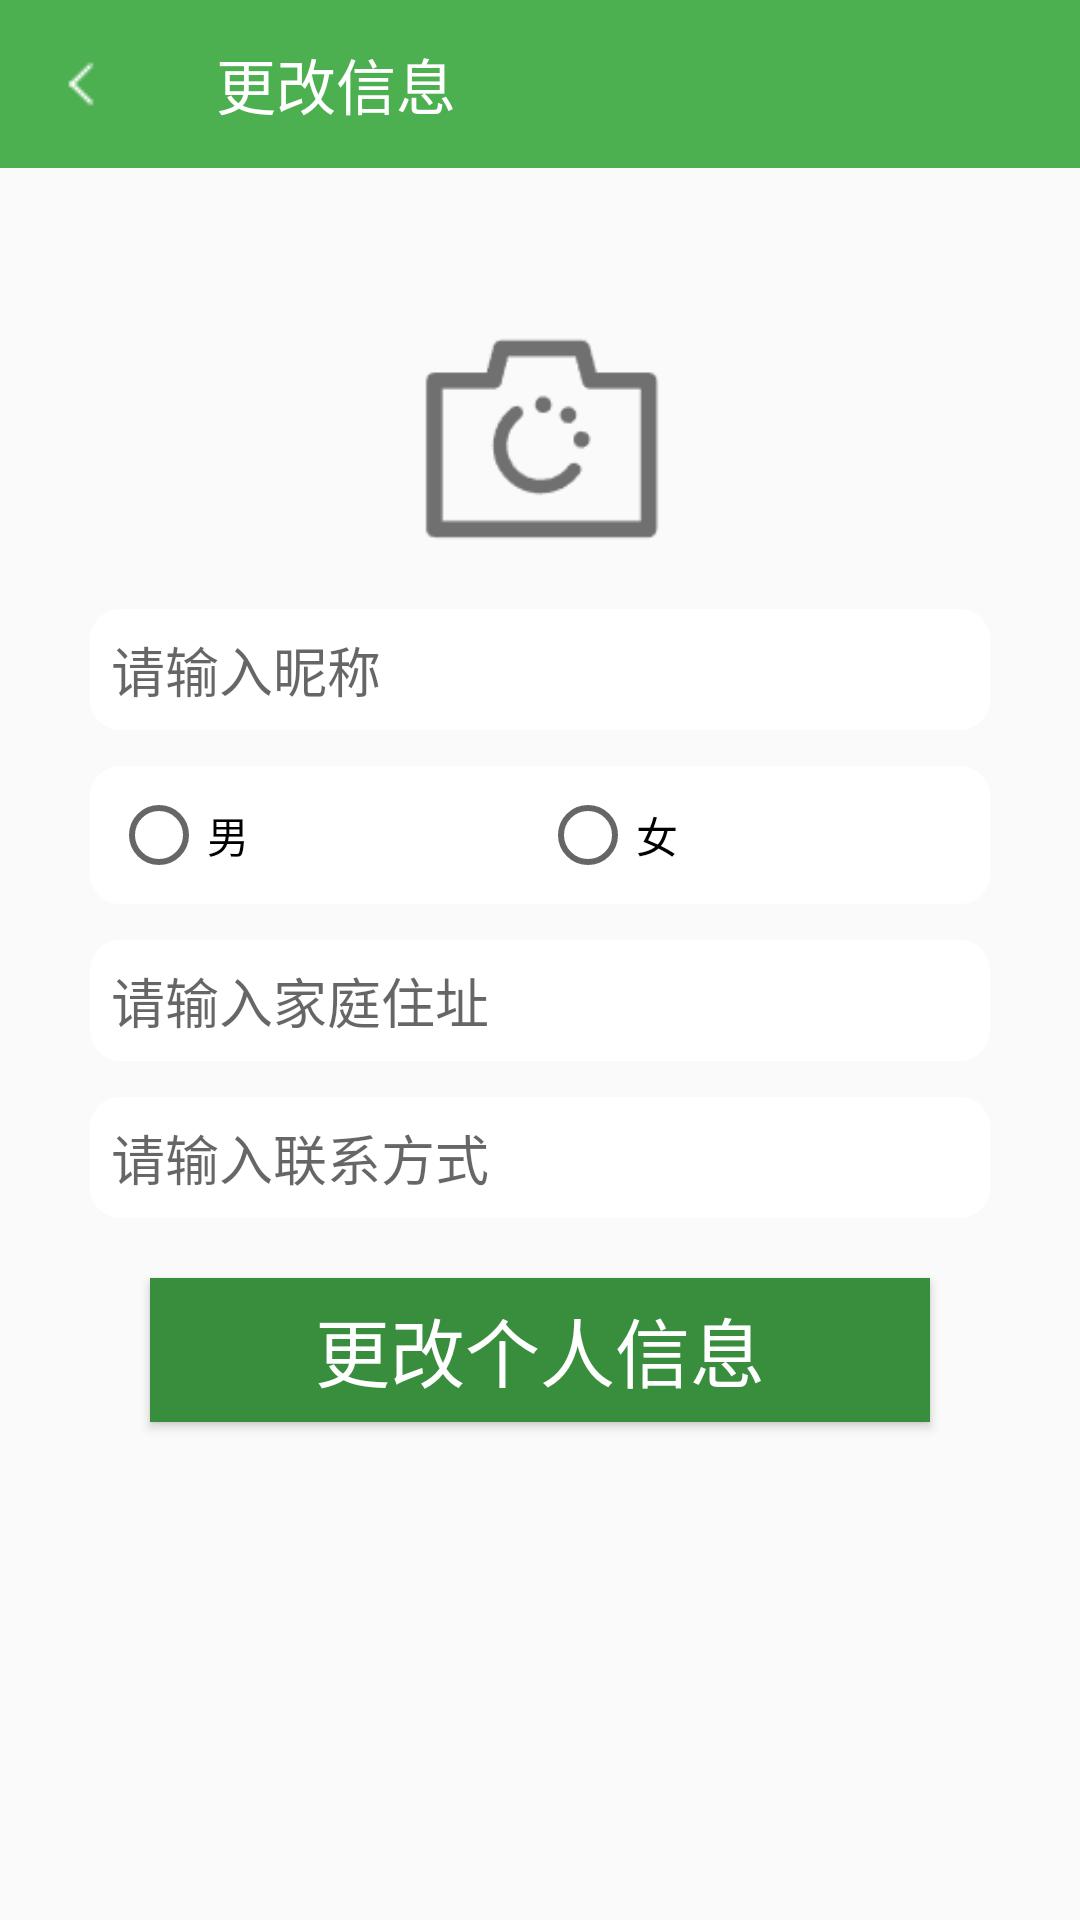

Reconstruct the res/layout file that produces this screen, plus the resources it refers to.
<!-- AndroidManifest.xml: application theme Theme.OrderFood -->
<!-- res/layout/activity_update_user_mes.xml -->
<?xml version="1.0" encoding="utf-8"?>
<LinearLayout xmlns:android="http://schemas.android.com/apk/res/android"
    xmlns:app="http://schemas.android.com/apk/res-auto"
    xmlns:tools="http://schemas.android.com/tools"
    android:layout_width="match_parent"
    android:layout_height="match_parent"
    android:layout_gravity="center_horizontal|center_vertical"
    android:background="@drawable/bac"
    android:orientation="vertical"
    tools:context=".user.activity.UpdateUserMesActivity">

    <androidx.appcompat.widget.Toolbar
        android:id="@+id/reg_user_toolbar"
        android:layout_width="match_parent"
        android:layout_height="wrap_content"
        android:background="@color/colorPrimary"
        app:navigationIcon="@drawable/back"
        app:title="更改信息"
        app:titleTextColor="#FFFFFF" />

    <LinearLayout
        android:layout_width="match_parent"
        android:layout_height="match_parent"
        android:layout_gravity="center_horizontal|center_vertical"
        android:orientation="vertical"
        android:paddingLeft="30dp"
        android:paddingRight="30dp">

        <ImageView
            android:id="@+id/reg_user_tx"
            android:layout_width="match_parent"
            android:layout_height="90dp"
            android:layout_marginTop="45dp"
            android:src="@drawable/upimg" />


        <EditText
            android:id="@+id/reg_user_name"
            android:layout_width="match_parent"
            android:layout_height="wrap_content"
            android:layout_marginTop="12dp"

            android:background="@drawable/circle_background"
            android:hint="请输入昵称"
            android:padding="7dp" />


        <RadioGroup
            android:layout_width="match_parent"
            android:layout_height="wrap_content"
            android:layout_marginTop="12dp"
            android:background="@drawable/circle_background"
            android:orientation="horizontal"
            android:padding="7dp"

            >

            <RadioButton
                android:id="@+id/reg_user_man"
                android:layout_width="0dp"
                android:layout_height="wrap_content"
                android:layout_weight="1"
                android:text="男" />

            <RadioButton
                android:id="@+id/reg_user_woman"
                android:layout_width="0dp"
                android:layout_height="wrap_content"
                android:layout_weight="1"
                android:text="女" />


        </RadioGroup>

        <EditText
            android:id="@+id/reg_user_address"
            android:layout_width="match_parent"
            android:layout_height="wrap_content"
            android:layout_marginTop="12dp"

            android:background="@drawable/circle_background"
            android:hint="请输入家庭住址"
            android:padding="7dp" />

        <EditText
            android:id="@+id/reg_user_phone"
            android:layout_width="match_parent"
            android:layout_height="wrap_content"
            android:layout_marginTop="12dp"

            android:background="@drawable/circle_background"
            android:hint="请输入联系方式"
            android:padding="7dp" />


        <Button
            android:id="@+id/reg_user_reg"
            style="@style/MyBtnStyle"
            android:layout_width="match_parent"
            android:layout_height="wrap_content"
            android:foreground="?android:attr/selectableItemBackground"
            android:text="更改个人信息" />


    </LinearLayout>


</LinearLayout>
<!-- resources referenced by this layout -->
<resources>
  <color name="colorPrimary">@color/green_500</color>
  <!-- drawable back: png bitmap (drawable, 237 bytes) -->
  <!-- drawable circle_background (drawable) -->
  <?xml version="1.0" encoding="utf-8"?>
  <selector xmlns:android="http://schemas.android.com/apk/res/android">
      
  
      <item>
          <shape>
              <solid android:color="#FFFFFF" /> 
              <corners android:radius="10dp" /> 
          </shape>
      </item>
  
  
  
  </selector>
  <!-- drawable upimg: png bitmap (drawable, 1783 bytes) -->
  <style name="MyBtnStyle">
          <item name="android:textColor">@color/white</item>
          <item name="android:textSize">25sp</item>
          <item name="android:background">@drawable/btn_bg_selector</item>
          <item name="android:layout_marginLeft">20dp</item>
          <item name="android:layout_marginTop">20dp</item>
          <item name="android:layout_marginRight">20dp</item>
      </style>
  <style name="Theme.OrderFood" parent="Base.Theme.OrderFood" />
  <color name="green_500">#4CAF50</color>
  <color name="white">#FFFFFFFF</color>
  <!-- drawable btn_bg_selector (drawable) -->
  <?xml version="1.0" encoding="utf-8"?>
  <selector xmlns:android="http://schemas.android.com/apk/res/android">
      <item android:state_pressed="true" android:drawable="@color/colorPrimary" />
      <item android:state_pressed="false" android:drawable="@color/colorPrimaryVariant" />
  </selector>
  <style name="Base.Theme.OrderFood" parent="Theme.MaterialComponents.DayNight.NoActionBar.Bridge">
          
          <item name="colorPrimary">@color/colorPrimary</item>
          <item name="colorPrimaryVariant">@color/colorPrimaryVariant</item>
          <item name="colorOnPrimary">@color/white</item>
          <item name="colorAccent">@color/colorAccent</item>
          <item name="android:statusBarColor">?attr/colorPrimaryVariant</item>
          
      </style>
  <color name="colorPrimaryVariant">@color/green_700</color>
  <color name="colorAccent">#F4511E</color>
  <color name="green_700">#388E3C</color>
</resources>
